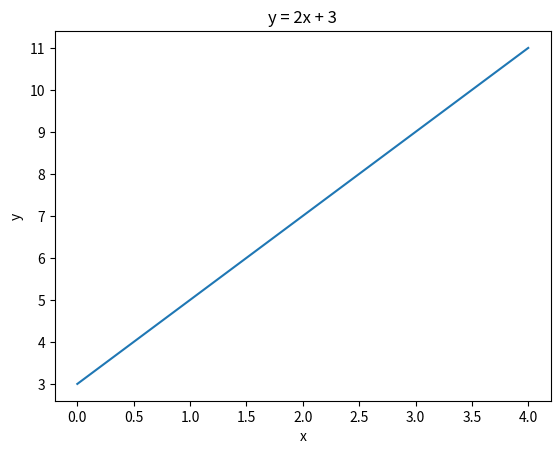

Here is the Python script that generated this plot:
import matplotlib.pyplot as plt

x=[0,1,2,3,4]
y=[3, 5, 7, 9, 11]
plt.plot(x,y)
plt.title("y = 2x + 3")
plt.xlabel("x")
plt.ylabel("y")
plt.show()
